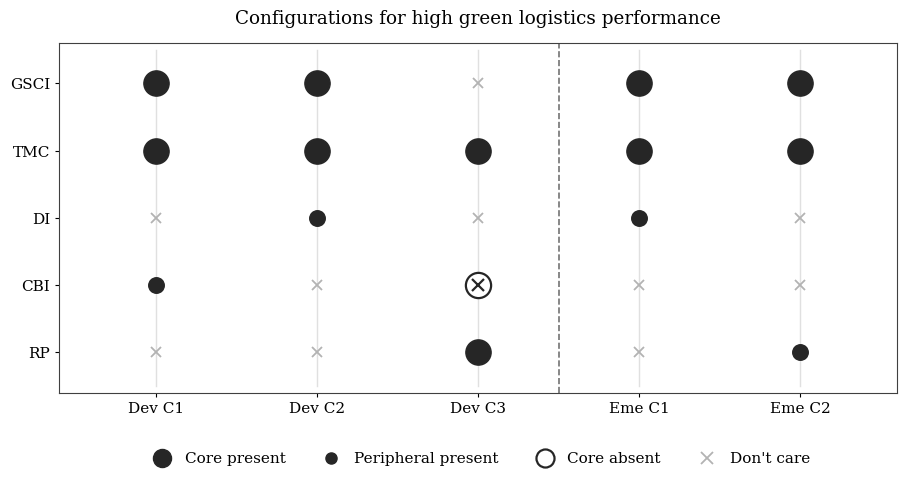

Recreate this plot in Python. (Note: this script raises an exception after producing the figure.)
import matplotlib
matplotlib.use('Agg')
import matplotlib.pyplot as plt
from matplotlib.lines import Line2D

plt.rcParams.update({'font.family': 'serif', 'font.size': 11})

CONDS = ['GSCI', 'TMC', 'DI', 'CBI', 'RP']
COLS = ['Dev C1', 'Dev C2', 'Dev C3', 'Eme C1', 'Eme C2']

# 'CP' core present, 'PP' peripheral present, 'CA' core absent,
# 'PA' peripheral absent, 'DC' don't care
M = {
    'Dev C1': {'GSCI': 'CP', 'TMC': 'CP', 'DI': 'DC', 'CBI': 'PP', 'RP': 'DC'},
    'Dev C2': {'GSCI': 'CP', 'TMC': 'CP', 'DI': 'PP', 'CBI': 'DC', 'RP': 'DC'},
    'Dev C3': {'GSCI': 'DC', 'TMC': 'CP', 'DI': 'DC', 'CBI': 'CA', 'RP': 'CP'},
    'Eme C1': {'GSCI': 'CP', 'TMC': 'CP', 'DI': 'PP', 'CBI': 'DC', 'RP': 'DC'},
    'Eme C2': {'GSCI': 'CP', 'TMC': 'CP', 'DI': 'DC', 'CBI': 'DC', 'RP': 'PP'},
}

fig, ax = plt.subplots(figsize=(9.2, 5.0))
ny = len(CONDS)

for xi, c in enumerate(COLS):
    ax.plot([xi, xi], [-0.5, ny - 0.5], color='0.88', lw=1, zorder=0)

for xi, c in enumerate(COLS):
    for yi, cond in enumerate(CONDS):
        y = ny - 1 - yi
        s = M[c][cond]
        if s == 'CP':
            ax.scatter(xi, y, s=330, c='0.15', edgecolors='0.15', zorder=3)
        elif s == 'PP':
            ax.scatter(xi, y, s=125, c='0.15', edgecolors='0.15', zorder=3)
        elif s == 'CA':
            ax.scatter(xi, y, s=330, facecolors='white', edgecolors='0.15',
                       linewidths=1.6, zorder=3)
            ax.plot([xi], [y], marker='x', ms=9, mew=1.6, color='0.15', zorder=4)
        elif s == 'PA':
            ax.scatter(xi, y, s=125, facecolors='white', edgecolors='0.15',
                       linewidths=1.4, zorder=3)
        else:
            ax.plot([xi], [y], marker='x', ms=7, mew=1.3, color='0.70', zorder=2)

ax.axvline(2.5, color='0.45', ls='--', lw=1.2, zorder=1)

ax.set_xlim(-0.6, len(COLS) - 0.4)
ax.set_ylim(-0.6, ny - 0.4)
ax.set_xticks(range(len(COLS)))
ax.set_xticklabels(COLS)
ax.set_yticks(range(ny))
ax.set_yticklabels(CONDS[::-1])
ax.tick_params(axis='both', length=3)
ax.set_title('Configurations for high green logistics performance', pad=14)
for sp in ax.spines.values():
    sp.set_color('0.25')

leg = [
    Line2D([], [], marker='o', ls='', ms=13, mfc='0.15', mec='0.15', label='Core present'),
    Line2D([], [], marker='o', ls='', ms=8, mfc='0.15', mec='0.15', label='Peripheral present'),
    Line2D([], [], marker='o', ls='', ms=13, mfc='white', mec='0.15', mew=1.6, label='Core absent'),
    Line2D([], [], marker='x', ls='', ms=8, mec='0.70', mew=1.3, label="Don't care"),
]
ax.legend(handles=leg, loc='upper center', bbox_to_anchor=(0.5, -0.13),
          ncol=4, frameon=False, handletextpad=0.5, columnspacing=2.0)

plt.tight_layout()
out = '/projects/sandbox/MetaV/Figure7_configurations_revised.png'
plt.savefig(out, dpi=300, bbox_inches='tight', facecolor='white')
print('written', out)
